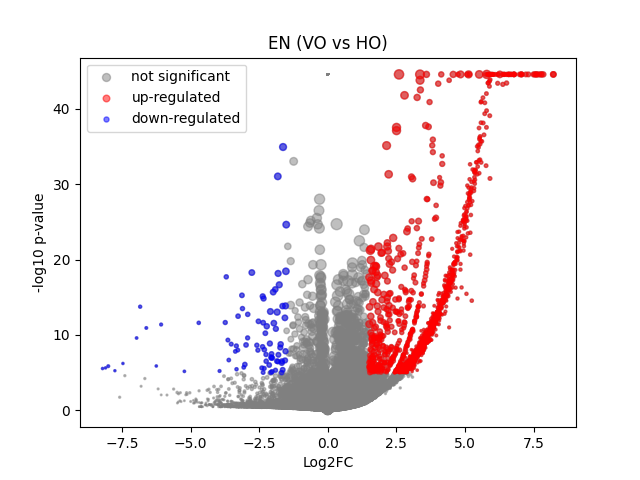

Source data for this figure (header and first rows):
	gene	expression_1	expression_2	log2FC	-log10 p-val	significant
0	MIR1302-2HG	-3.4924597e-10	-1.268927e-08	-1.7800314e-05	44.55	0
1	FAM138A	-3.4924597e-10	-1.268927e-08	-1.7800314e-05	44.55	0
2	OR4F5	-3.4924597e-10	-1.268927e-08	-1.7800314e-05	44.55	0
3	AL627309.1	-3.4924597e-10	0.00167	1.417	1.932	0
4	AL627309.3	-3.4924597e-10	0.0002949	0.3729	0.4984	0
5	AL627309.2	-3.4924597e-10	-1.268927e-08	-1.7800314e-05	44.55	0
6	AL627309.5	0.03178	0.01259	-1.27	0.515	0
7	AL627309.4	0.00758	0.0004423	-2.573	0.4562	0
8	AP006222.2	-3.4924597e-10	-1.268927e-08	-1.7800314e-05	44.55	0
9	AL732372.1	-3.4924597e-10	-1.268927e-08	-1.7800314e-05	44.55	0
10	OR4F29	-3.4924597e-10	-1.268927e-08	-1.7800314e-05	44.55	0
11	AC114498.1	-3.4924597e-10	-1.268927e-08	-1.7800314e-05	44.55	0
12	OR4F16	-3.4924597e-10	-1.268927e-08	-1.7800314e-05	44.55	0
13	AL669831.2	-3.4924597e-10	0.0003737	0.4581	0.4984	0
14	LINC01409	0.03152	0.02835	-0.1476	0.07352	0
15	FAM87B	-3.4924597e-10	0.0001624	0.2172	0.4984	0
16	LINC01128	0.1032	0.09975	-0.04876	0.04078	0
17	LINC00115	0.01986	0.008847	-1.083	0.4526	0
18	FAM41C	0.004667	0.0181	1.753	1.967	0
19	AL645608.6	-3.4924597e-10	-1.268927e-08	-1.7800314e-05	44.55	0
20	AL645608.2	-3.4924597e-10	0.001531	1.339	2.009	0
21	AL645608.4	-3.4924597e-10	-1.268927e-08	-1.7800314e-05	44.55	0
22	LINC02593	-3.4924597e-10	0.005627	2.728	4.879	0
23	SAMD11	-3.4924597e-10	0.03563	5.195	29	1
24	NOC2L	0.2481	0.2322	-0.09479	0.1392	0
25	KLHL17	0.02821	0.01911	-0.5385	0.2347	0
26	PLEKHN1	0.01162	0.0005268	-3.047	0.4646	0
27	PERM1	-3.4924597e-10	-1.268927e-08	-1.7800314e-05	44.55	0
28	AL645608.7	0.01374	0.006088	-1.056	0.236	0
29	HES4	0.461	0.4697	0.02711	0.05086	0
30	ISG15	0.259	0.4295	0.7273	3.438	0
31	AL645608.1	-3.4924597e-10	-1.268927e-08	-1.7800314e-05	44.55	0
32	AGRN	0.2607	0.1469	-0.8237	1.699	0
33	AL645608.5	-3.4924597e-10	-1.268927e-08	-1.7800314e-05	44.55	0
34	AL645608.8	-3.4924597e-10	-1.268927e-08	-1.7800314e-05	44.55	0
35	RNF223	-3.4924597e-10	-1.268927e-08	-1.7800314e-05	44.55	0
36	C1orf159	0.01394	0.02131	0.5788	0.3104	0
37	AL390719.3	-3.4924597e-10	0.0001447	0.195	0.4983	0
38	LINC01342	-3.4924597e-10	-1.268927e-08	-1.7800314e-05	44.55	0
39	AL390719.2	-3.4924597e-10	-1.268927e-08	-1.7800314e-05	44.55	0
40	TTLL10-AS1	-3.4924597e-10	-1.268927e-08	-1.7800314e-05	44.55	0
41	TTLL10	-3.4924597e-10	-1.268927e-08	-1.7800314e-05	44.55	0
42	TNFRSF18	-3.4924597e-10	0.001369	1.244	1.678	0
43	TNFRSF4	0.04677	0.03667	-0.343	0.1996	0
44	SDF4	0.5849	0.666	0.1871	0.6964	0
45	B3GALT6	0.1606	0.2144	0.4149	0.7799	0
46	C1QTNF12	-3.4924597e-10	0.003932	2.302	4.071	0
47	AL162741.1	-3.4924597e-10	0.0009438	0.9589	0.8025	0
48	UBE2J2	0.2874	0.3249	0.176	0.402	0
49	LINC01786	-3.4924597e-10	0.0006044	0.682	0.8021	0
50	SCNN1D	-3.4924597e-10	0.004139	2.361	3.927	0
51	ACAP3	0.07762	0.1074	0.463	0.5331	0
52	PUSL1	0.1598	0.09134	-0.8006	1.159	0
53	INTS11	0.2504	0.1955	-0.3553	0.5732	0
54	AL139287.1	-3.4924597e-10	-1.268927e-08	-1.7800314e-05	44.55	0
55	CPTP	0.08884	0.09284	0.06281	0.05129	0
56	TAS1R3	0.01057	0.0002941	-3.161	0.4759	0
57	DVL1	0.09895	0.05551	-0.8227	0.6899	0
58	MXRA8	0.006634	0.04424	2.567	5.811	1
59	AURKAIP1	0.7636	1.055	0.4662	4.744	0
... 36,541 more rows
